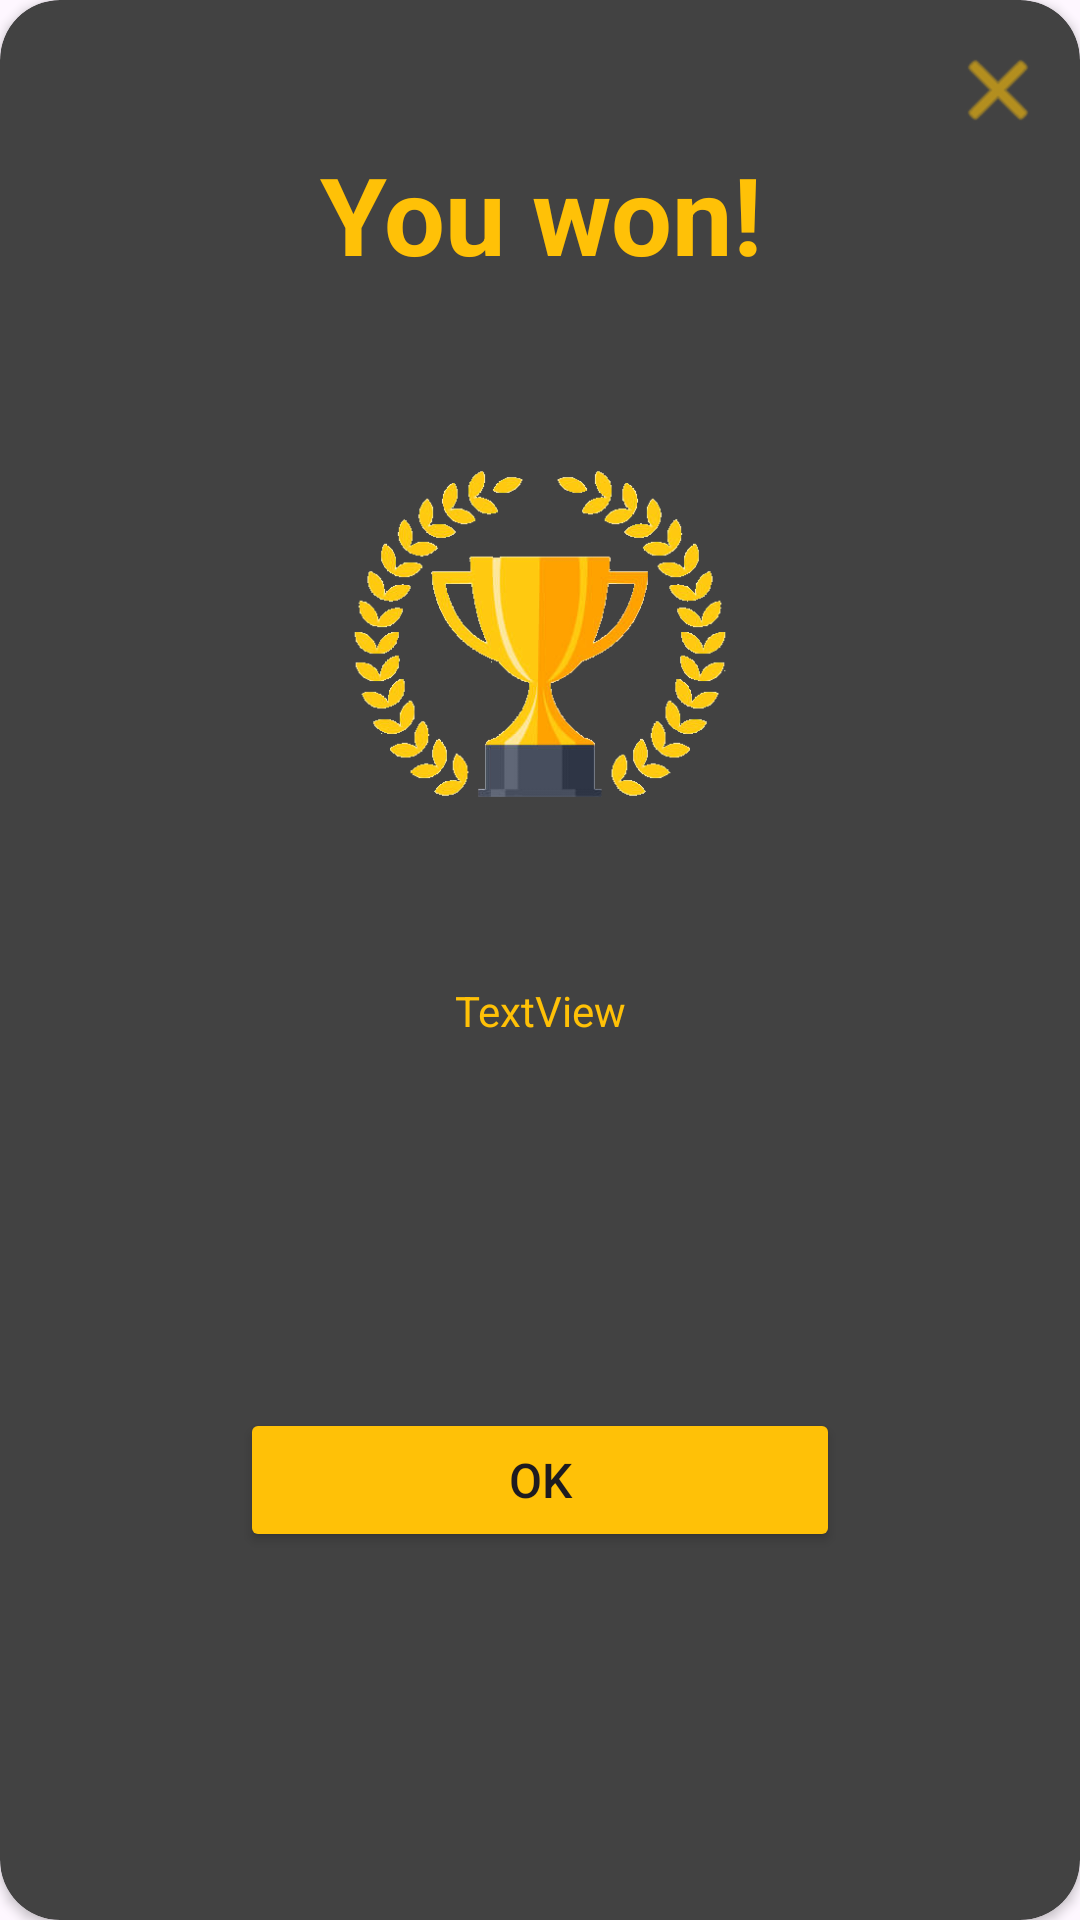

Android layout source for this screen:
<!-- AndroidManifest.xml: application theme Theme.TreasureOfTheDragon -->
<!-- res/layout/win_layout_dialog.xml -->
<?xml version="1.0" encoding="utf-8"?>
<androidx.constraintlayout.widget.ConstraintLayout xmlns:android="http://schemas.android.com/apk/res/android"
    xmlns:tools="http://schemas.android.com/tools"
    android:layout_width="350dp"
    xmlns:app="http://schemas.android.com/apk/res-auto"
    android:layout_gravity="center"
    android:layout_height="wrap_content">

    <androidx.cardview.widget.CardView
        android:layout_width="match_parent"
        android:layout_height="match_parent"
        app:cardCornerRadius="20dp"
        app:layout_constraintBottom_toBottomOf="parent"
        app:layout_constraintEnd_toEndOf="parent"
        app:layout_constraintStart_toStartOf="parent"
        app:layout_constraintTop_toTopOf="parent"
        style="@style/CardView.Dark">

        <androidx.constraintlayout.widget.ConstraintLayout
            android:layout_width="match_parent"
            android:layout_height="match_parent">

            <ImageButton
                android:id="@+id/close"
                android:layout_width="39dp"
                android:layout_height="44dp"
                android:layout_marginTop="8dp"
                android:layout_marginEnd="8dp"
                android:layout_marginRight="8dp"
                android:background="@color/cardview_dark_background"
                app:tint="@color/yellow"
                app:layout_constraintEnd_toEndOf="parent"
                app:layout_constraintTop_toTopOf="parent"
                app:srcCompat="@android:drawable/ic_menu_close_clear_cancel" />

            <TextView
                android:id="@+id/textView"
                android:layout_width="wrap_content"
                android:layout_height="wrap_content"
                android:layout_marginTop="16dp"
                android:text="You won!"
                android:textColor="@color/yellow"
                android:textSize="36sp"
                android:textStyle="bold"
                app:layout_constraintBottom_toBottomOf="parent"
                app:layout_constraintEnd_toEndOf="parent"
                app:layout_constraintHorizontal_bias="0.502"
                app:layout_constraintStart_toStartOf="parent"
                app:layout_constraintTop_toTopOf="parent"
                app:layout_constraintVertical_bias="0.054" />

            <ImageView
                android:id="@+id/imageView5"
                android:layout_width="match_parent"
                android:layout_height="200dp"
                android:layout_marginTop="16dp"
                app:layout_constraintEnd_toEndOf="parent"
                app:layout_constraintStart_toStartOf="parent"
                app:layout_constraintTop_toBottomOf="@+id/textView"
                app:srcCompat="@drawable/trophy" />

            <TextView
                android:id="@+id/textView2"
                android:layout_width="wrap_content"
                android:layout_height="wrap_content"
                android:layout_marginStart="24dp"
                android:layout_marginLeft="24dp"
                android:layout_marginTop="16dp"
                android:layout_marginEnd="24dp"
                android:layout_marginRight="24dp"
                android:gravity="center"
                android:text="TextView"
                android:textColor="@color/yellow"
                app:layout_constraintEnd_toEndOf="parent"
                app:layout_constraintStart_toStartOf="parent"
                app:layout_constraintTop_toBottomOf="@+id/imageView5" />

            <Button
                android:id="@+id/btnOk"
                android:layout_width="200dp"
                android:layout_height="wrap_content"
                android:layout_marginTop="16dp"
                android:layout_marginBottom="16dp"
                android:text="OK"
                android:textSize="16sp"
                app:backgroundTint="@color/yellow"
                app:layout_constraintBottom_toBottomOf="parent"
                app:layout_constraintEnd_toEndOf="parent"
                app:layout_constraintStart_toStartOf="parent"
                app:layout_constraintTop_toBottomOf="@+id/textView2" />

        </androidx.constraintlayout.widget.ConstraintLayout>
    </androidx.cardview.widget.CardView>
</androidx.constraintlayout.widget.ConstraintLayout>
<!-- resources referenced by this layout -->
<resources>
  <color name="yellow">#FFC107</color>
  <!-- drawable trophy: png bitmap (drawable, 96335 bytes) -->
  <style name="Theme.TreasureOfTheDragon" parent="Base.Theme.TreasureOfTheDragon" />
  <style name="Base.Theme.TreasureOfTheDragon" parent="Theme.Material3.DayNight.NoActionBar">
          
          
      </style>
</resources>
